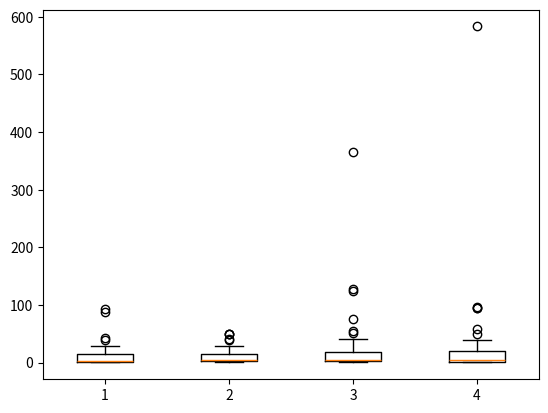

This figure's Python source:
import numpy as np 
import matplotlib.pyplot as plt 
import matplotlib as mpl 

np.random.seed(937)
data = np.random.lognormal(size=(37, 4), mean=1.5, sigma=1.75)
labels = list('ABCD')
plt.boxplot(data)
plt.show()

